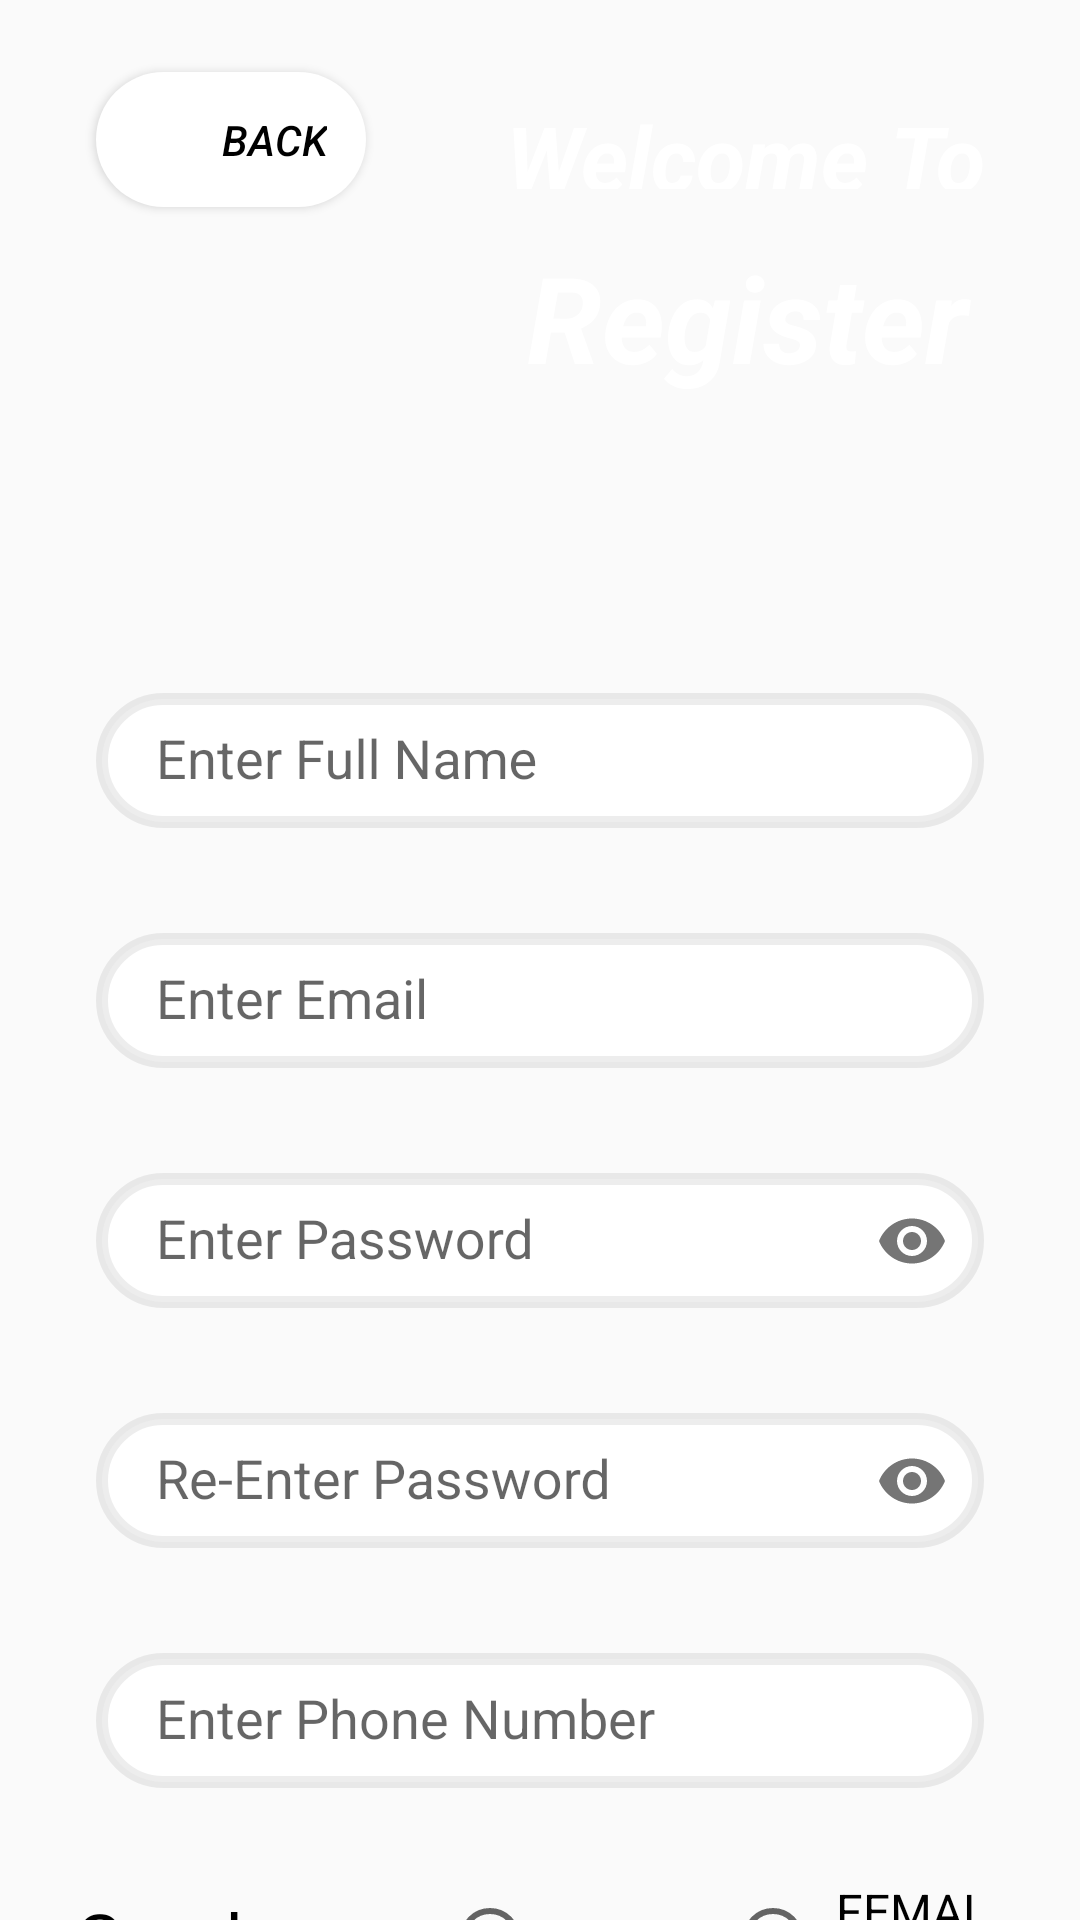

Android layout source for this screen:
<!-- AndroidManifest.xml: application theme AppTheme -->
<!-- res/layout/content_register_page.xml -->
<?xml version="1.0" encoding="utf-8"?>
<androidx.constraintlayout.widget.ConstraintLayout xmlns:android="http://schemas.android.com/apk/res/android"
    xmlns:app="http://schemas.android.com/apk/res-auto"
    xmlns:tools="http://schemas.android.com/tools"
    android:layout_width="match_parent"
    android:layout_height="match_parent"
    android:background="@mipmap/register"
    tools:context=".Register_Page"
    tools:layout_editor_absoluteX="0dp"
    tools:layout_editor_absoluteY="124dp"
    tools:showIn="@layout/activity_register_page">

    <Button
        android:id="@+id/btn_back"
        android:layout_width="90dp"
        android:layout_height="45dp"
        android:layout_marginStart="32dp"
        android:layout_marginTop="24dp"
        android:background="@drawable/btnsignin"
        android:drawableStart="@mipmap/round_arrow_back_black_24"
        android:paddingStart="13dp"
        android:paddingEnd="13dp"
        android:text="@string/back"
        android:textAlignment="textEnd"
        android:textColor="@color/colorBlack"
        android:textStyle="italic"
        app:layout_constraintStart_toStartOf="parent"
        app:layout_constraintTop_toTopOf="parent" />

    <TextView
        android:id="@+id/txtwelcome2"
        android:layout_width="169dp"
        android:layout_height="31dp"
        android:layout_marginStart="16dp"
        android:layout_marginTop="32dp"
        android:layout_marginEnd="16dp"
        android:text="@string/welcome_to"
        android:textAlignment="center"
        android:textColor="@color/colorWhite"
        android:textSize="30sp"
        android:textStyle="bold|italic"
        app:layout_constraintEnd_toEndOf="parent"
        app:layout_constraintHorizontal_bias="0.93"
        app:layout_constraintStart_toStartOf="parent"
        app:layout_constraintTop_toTopOf="parent" />

    <TextView
        android:id="@+id/txtregister"
        android:layout_width="194dp"
        android:layout_height="59dp"
        android:layout_marginTop="16dp"
        android:text="@string/register"
        android:textAlignment="center"
        android:textColor="@color/colorWhite"
        android:textSize="40sp"
        android:textStyle="bold|italic"
        app:layout_constraintEnd_toEndOf="@+id/txtwelcome2"
        app:layout_constraintHorizontal_bias="0.48"
        app:layout_constraintStart_toStartOf="@+id/txtwelcome2"
        app:layout_constraintTop_toBottomOf="@+id/txtwelcome2" />

    <com.google.android.material.textfield.TextInputLayout
        android:id="@+id/et_Fullname"
        android:layout_width="0dp"
        android:layout_height="wrap_content"
        android:layout_marginLeft="32dp"
        android:layout_marginTop="220dp"
        android:layout_marginRight="32dp"
        app:layout_constraintLeft_toLeftOf="parent"
        app:layout_constraintRight_toRightOf="parent"
        app:layout_constraintTop_toTopOf="parent">

        <com.google.android.material.textfield.TextInputEditText
            android:layout_width="match_parent"
            android:layout_height="45dp"
            android:background="@drawable/textfield"
            android:drawablePadding="10dp"
            android:hint="@string/enter_full_name"
            android:inputType="textPersonName"
            android:paddingStart="20dp"
            android:paddingEnd="0dp"
            android:singleLine="true"
            android:textColor="@color/colorBlack"
            android:textColorHighlight="@color/Red"
            android:textColorHint="@color/pureGray" />
    </com.google.android.material.textfield.TextInputLayout>

    <com.google.android.material.textfield.TextInputLayout
        android:id="@+id/et_email"
        android:layout_width="0dp"
        android:layout_height="wrap_content"
        android:layout_marginLeft="32dp"
        android:layout_marginTop="24dp"
        android:layout_marginRight="32dp"

        app:layout_constraintHorizontal_bias="0.0"
        app:layout_constraintLeft_toLeftOf="parent"
        app:layout_constraintRight_toRightOf="parent"
        app:layout_constraintTop_toBottomOf="@+id/et_Fullname">

        <com.google.android.material.textfield.TextInputEditText
            android:layout_width="match_parent"
            android:layout_height="45dp"
            android:background="@drawable/textfield"
            android:drawablePadding="10dp"
            android:hint="@string/enter_email"
            android:inputType="textEmailAddress"
            android:paddingStart="20dp"
            android:paddingEnd="0dp"

            android:singleLine="true"
            android:textColor="@color/colorBlack"
            android:textColorHighlight="@color/Red"
            android:textColorHint="@color/pureGray" />
    </com.google.android.material.textfield.TextInputLayout>

    <com.google.android.material.textfield.TextInputLayout
        android:id="@+id/et_password"
        android:layout_width="0dp"
        android:layout_height="wrap_content"
        android:layout_marginLeft="32dp"
        android:layout_marginTop="24dp"
        android:layout_marginRight="32dp"
        app:passwordToggleEnabled="true"
        app:layout_constraintHorizontal_bias="0.0"
        app:layout_constraintLeft_toLeftOf="parent"
        app:layout_constraintRight_toRightOf="parent"
        app:layout_constraintTop_toBottomOf="@+id/et_email">

        <com.google.android.material.textfield.TextInputEditText
            android:layout_width="match_parent"
            android:layout_height="45dp"
            android:background="@drawable/textfield"
            android:drawablePadding="10dp"
            android:hint="@string/enter_password"
            android:inputType="textPassword"
            android:paddingStart="20dp"
            android:paddingEnd="15dp"
            android:singleLine="true"
            android:textColor="@color/colorBlack"
            android:textColorHighlight="@color/Red"
            android:textColorHint="@color/pureGray" />
    </com.google.android.material.textfield.TextInputLayout>

    <com.google.android.material.textfield.TextInputLayout
        android:id="@+id/et_repassword"
        android:layout_width="0dp"
        android:layout_height="wrap_content"
        android:layout_marginLeft="32dp"
        android:layout_marginTop="24dp"
        android:layout_marginRight="32dp"
        app:passwordToggleEnabled="true"
        app:layout_constraintHorizontal_bias="0.0"
        app:layout_constraintLeft_toLeftOf="parent"
        app:layout_constraintRight_toRightOf="parent"
        app:layout_constraintTop_toBottomOf="@+id/et_password">

        <com.google.android.material.textfield.TextInputEditText
            android:layout_width="match_parent"
            android:layout_height="45dp"
            android:background="@drawable/textfield"
            android:drawablePadding="10dp"
            android:hint="@string/re_enter_password"
            android:inputType="textPassword"
            android:paddingStart="20dp"
            android:paddingEnd="15dp"

            android:singleLine="true"
            android:textColor="@color/colorBlack"
            android:textColorHighlight="@color/Red"
            android:textColorHint="@color/pureGray" />
    </com.google.android.material.textfield.TextInputLayout>

    <com.google.android.material.textfield.TextInputLayout
        android:id="@+id/et_phone"
        android:layout_width="0dp"
        android:layout_height="wrap_content"
        android:layout_marginLeft="32dp"
        android:layout_marginTop="24dp"
        android:layout_marginRight="32dp"
        app:layout_constraintHorizontal_bias="0.0"
        app:layout_constraintLeft_toLeftOf="parent"
        app:layout_constraintRight_toRightOf="parent"
        app:layout_constraintTop_toBottomOf="@+id/et_repassword">

        <com.google.android.material.textfield.TextInputEditText
            android:layout_width="match_parent"
            android:layout_height="45dp"
            android:background="@drawable/textfield"
            android:drawablePadding="10dp"
            android:hint="@string/enter_phone_number"
            android:inputType="phone"
            android:maxLength="10"
            android:paddingStart="20dp"
            android:paddingEnd="0dp"
            android:singleLine="true"
            android:textColor="@color/colorBlack"
            android:textColorHighlight="@color/Red"
            android:textColorHint="@color/pureGray" />
    </com.google.android.material.textfield.TextInputLayout>

    <RadioGroup
        android:id="@+id/radiogroup"
        android:layout_width="match_parent"
        android:layout_height="60dp"
        android:layout_margin="20dp"
        android:layout_marginStart="16dp"
        android:layout_marginTop="24dp"
        android:layout_marginEnd="16dp"
        android:gravity="center"
        android:orientation="horizontal"
        app:layout_constraintEnd_toEndOf="parent"
        app:layout_constraintHorizontal_bias="0.487"
        app:layout_constraintStart_toStartOf="parent"
        app:layout_constraintTop_toBottomOf="@+id/et_phone">


        <TextView
            android:id="@+id/txtgender"
            android:layout_width="wrap_content"
            android:layout_height="wrap_content"
            android:layout_marginEnd="30dp"
            android:padding="5dp"
            android:text="@string/gender"
            android:textColor="@color/colorBlack"
            android:textSize="24sp"
            android:textStyle="normal"
            tools:layout_editor_absoluteX="132dp"
            tools:layout_editor_absoluteY="600dp" />

        <RadioButton
            android:id="@+id/rdMale"
            android:layout_width="wrap_content"
            android:layout_height="50dp"
            android:text="@string/male"
            android:padding="5dp"
            android:layout_margin="5dp"
            android:textSize="16sp"
            tools:layout_editor_absoluteX="256dp"
            tools:layout_editor_absoluteY="591dp">

        </RadioButton>

        <RadioButton
            android:id="@+id/rdFemale"
            android:layout_width="wrap_content"
            android:layout_height="50dp"
            android:text="@string/female"
            android:padding="5dp"
            android:layout_margin="5dp"
            android:textSize="16sp"
            tools:layout_editor_absoluteX="350dp"
            tools:layout_editor_absoluteY="591dp">

        </RadioButton>
    </RadioGroup>

    <Button
        android:id="@+id/btn_registeruser"
        android:layout_width="150dp"
        android:layout_height="wrap_content"
        android:layout_marginTop="24dp"
        android:background="@drawable/btnsignin"
        android:text="@string/register"
        android:textColor="@color/BtnBlueLeft"
        android:textStyle="italic"
        app:layout_constraintBottom_toBottomOf="parent"
        app:layout_constraintEnd_toEndOf="parent"
        app:layout_constraintStart_toStartOf="parent"
        app:layout_constraintTop_toBottomOf="@+id/radiogroup"
        app:layout_constraintVertical_bias="0.0" />


</androidx.constraintlayout.widget.ConstraintLayout>
<!-- resources referenced by this layout -->
<resources>
  <color name="BtnBlueLeft">#32D8A5</color>
  <color name="Red">#23F513</color>
  <color name="colorBlack">#000000</color>
  <color name="colorWhite">#FFFFFF</color>
  <color name="pureGray">#05726F6F</color>
  <!-- drawable btnsignin (drawable) -->
  <?xml version="1.0" encoding="utf-8"?>
  <selector xmlns:tools="http://schemas.android.com/tools" xmlns:android="http://schemas.android.com/apk/res/android" tools:ignore="MissingDefaultResource">
  
      <item android:state_pressed="true">
          <shape android:shape="rectangle">
              <solid android:color="@color/Gray" />
              <corners android:radius="100dp" />
          </shape>
      </item>
  
      <item>
          <shape android:shape="rectangle">
              <gradient android:endColor="@color/colorWhite" android:startColor="@color/colorWhite" />
              <corners android:radius="100dp" />
          </shape>
      </item>
  </selector>
  <!-- drawable textfield (drawable) -->
  <?xml version="1.0" encoding="utf-8"?>
  <selector xmlns:tools="http://schemas.android.com/tools" xmlns:android="http://schemas.android.com/apk/res/android">
  
  
      <item android:state_focused="true">
          <shape android:shape="rectangle">
              <solid android:color="@color/colorWhite"/>
              <corners android:radius="100dp" />
              <stroke android:color="@color/BtnBlueLeft" android:width="2dp"/>
  
          </shape>
      </item>
  
      <item>
          <shape android:shape="rectangle">
              <solid android:color="@color/colorWhite"/>
              <stroke android:color="@color/Gray" android:width="4dp"/>
  
              <corners android:radius="100dp" />
          </shape>
      </item>
  
  
  
  </selector>
  <string name="back">Back</string>
  <string name="enter_email">Enter Email</string>
  <string name="enter_full_name">Enter Full Name</string>
  <string name="enter_password">Enter Password</string>
  <string name="enter_phone_number">Enter Phone Number</string>
  <string name="female">FEMALE</string>
  <string name="gender">Gender:</string>
  <string name="male">MALE</string>
  <string name="re_enter_password">Re-Enter Password</string>
  <string name="register">Register</string>
  <string name="welcome_to">Welcome To</string>
  <style name="AppTheme" parent="Theme.AppCompat.Light.DarkActionBar">
          
          <item name="colorPrimary">@color/colorPrimary</item>
          <item name="colorPrimaryDark">@color/colorPrimaryDark</item>
          <item name="colorAccent">@color/colorAccent</item>
      </style>
  <color name="Gray">#12000000</color>
  <color name="colorPrimary">#008577</color>
  <color name="colorPrimaryDark">#00574B</color>
  <color name="colorAccent">#D81B60</color>
</resources>
